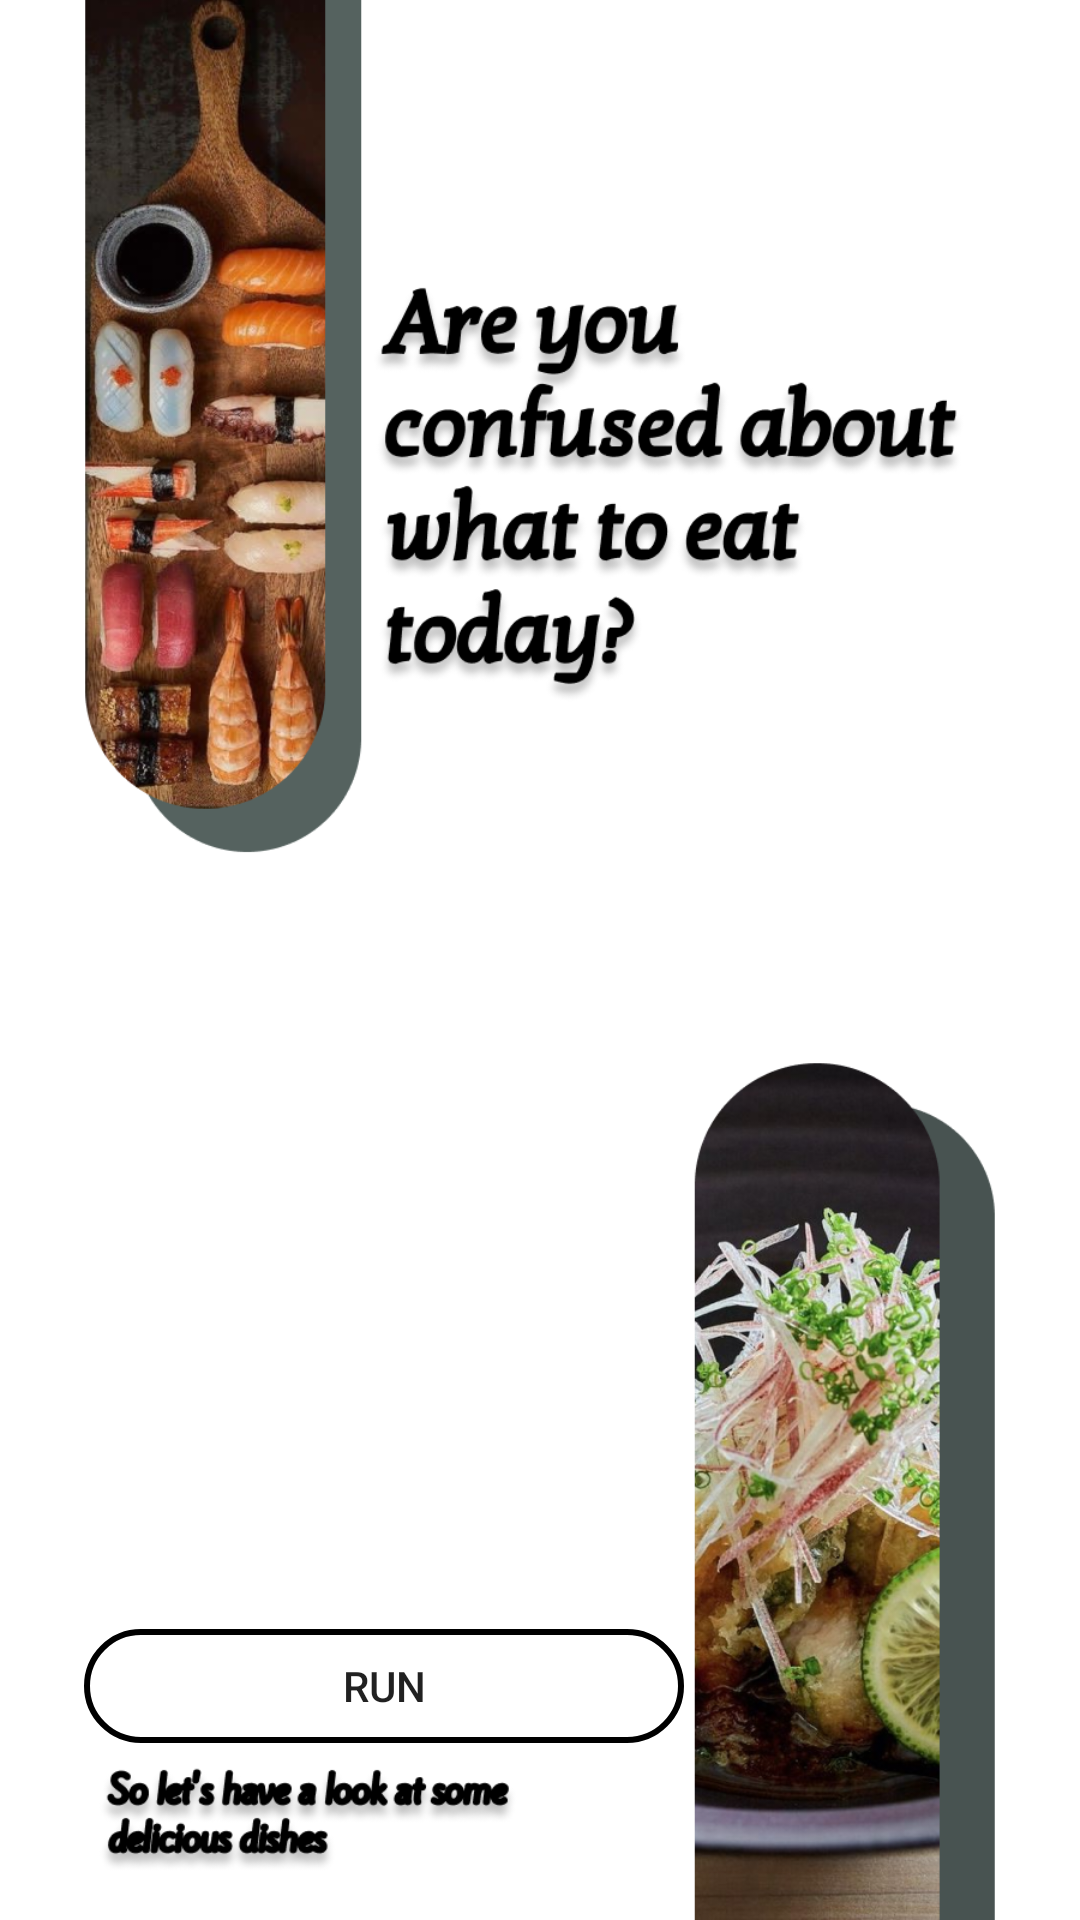

Layout XML and referenced resources for this Android screen:
<!-- AndroidManifest.xml: application theme Theme.Reciperetrofitapp -->
<!-- res/layout/activity_slash_home.xml -->
<?xml version="1.0" encoding="utf-8"?>
<androidx.constraintlayout.widget.ConstraintLayout xmlns:android="http://schemas.android.com/apk/res/android"
    xmlns:app="http://schemas.android.com/apk/res-auto"
    xmlns:tools="http://schemas.android.com/tools"
    android:layout_width="match_parent"
    android:layout_height="match_parent"
    tools:context=".SlashHome">

    <androidx.appcompat.widget.AppCompatButton
        android:id="@+id/btn_slashHome"
        android:layout_width="200dp"
        android:layout_height="38sp"
        android:layout_marginStart="28dp"
        android:background="@drawable/lo_button"
        android:text="Run"
        app:layout_constraintBottom_toBottomOf="@+id/imageView2"
        app:layout_constraintStart_toStartOf="parent"
        app:layout_constraintTop_toTopOf="parent"
        app:layout_constraintVertical_bias="0.902" />

    <ImageView
        android:id="@+id/imageView2"
        android:layout_width="wrap_content"
        android:layout_height="wrap_content"
        app:layout_constraintBottom_toBottomOf="parent"
        app:layout_constraintEnd_toEndOf="parent"
        app:layout_constraintStart_toStartOf="parent"
        app:layout_constraintTop_toTopOf="parent"
        app:srcCompat="@drawable/img_1" />

</androidx.constraintlayout.widget.ConstraintLayout>
<!-- resources referenced by this layout -->
<resources>
  <!-- drawable img_1: png bitmap (drawable, 774191 bytes) -->
  <!-- drawable lo_button (drawable) -->
  <?xml version="1.0" encoding="utf-8"?>
  <shape xmlns:android="http://schemas.android.com/apk/res/android" android:shape="rectangle">
      <corners android:radius="25dp"/>
      <stroke android:width="2dp"/>
  </shape>
  <style name="Theme.Reciperetrofitapp" parent="Theme.MaterialComponents.DayNight.NoActionBar">
          
          <item name="colorPrimary">@color/purple_500</item>
          <item name="colorPrimaryVariant">@color/black</item>
          <item name="colorOnPrimary">@color/white</item>
          
          <item name="colorSecondary">@color/teal_200</item>
          <item name="colorSecondaryVariant">@color/teal_700</item>
          <item name="colorOnSecondary">@color/black</item>
          
          <item name="android:statusBarColor">?attr/colorPrimaryVariant</item>
          
      </style>
  <color name="purple_500">#FF6200EE</color>
  <color name="black">#FF000000</color>
  <color name="white">#FFFFFFFF</color>
  <color name="teal_200">#FF03DAC5</color>
  <color name="teal_700">#FF018786</color>
</resources>
